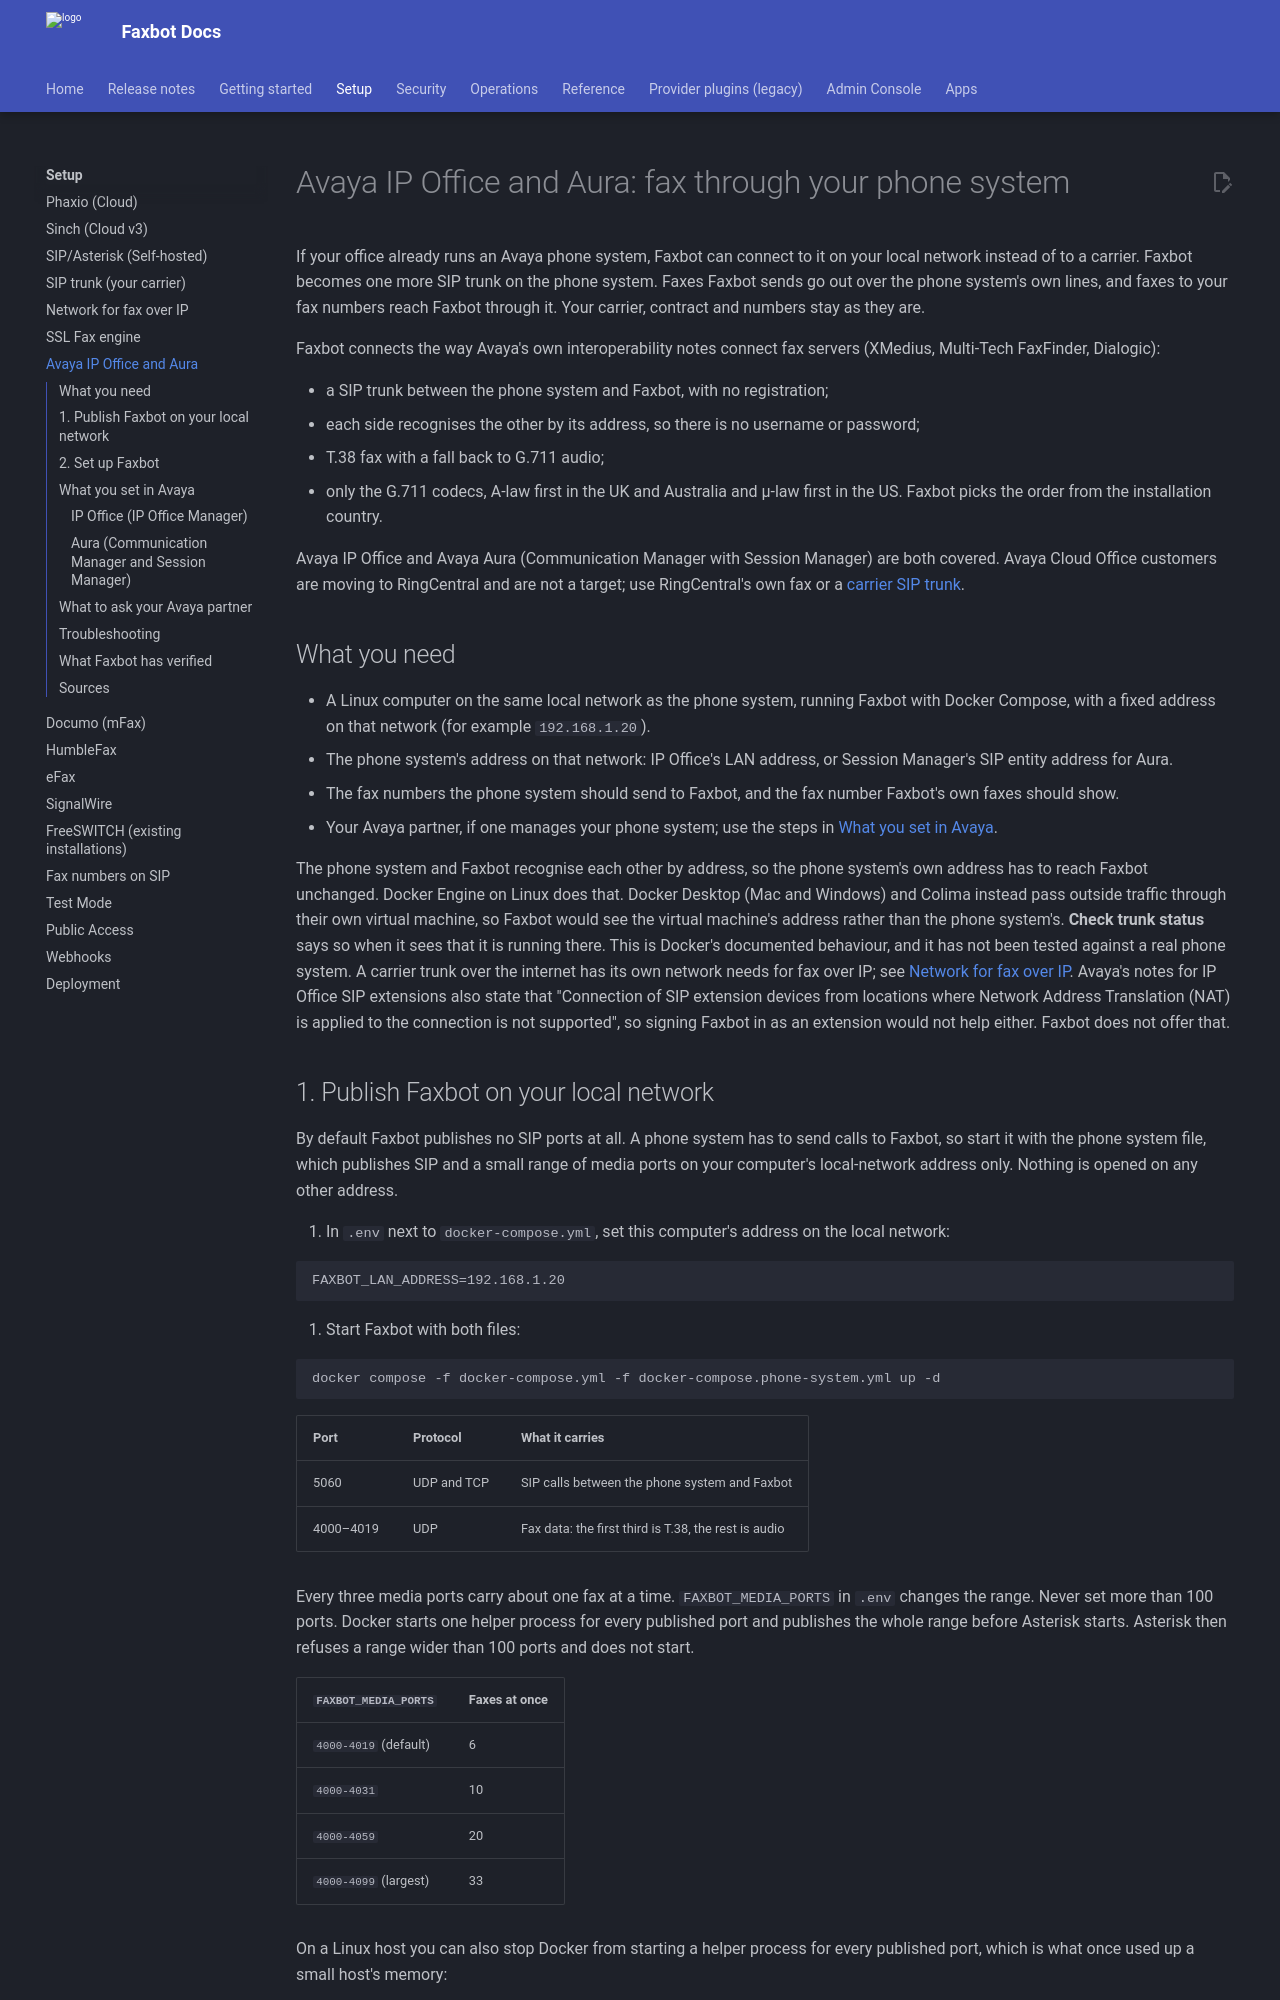

repository: DMontgomery40/Faxbot · page: eebaf30134f8a0cf61a5de967d3987ccd3597c7d/setup/avaya/index.html · generator: mkdocs

# Avaya IP Office and Aura: fax through your phone system

If your office already runs an Avaya phone system, Faxbot can connect to it on your local network instead of to a carrier. Faxbot becomes one more SIP trunk on the phone system. Faxes Faxbot sends go out over the phone system's own lines, and faxes to your fax numbers reach Faxbot through it. Your carrier, contract and numbers stay as they are.

Faxbot connects the way Avaya's own interoperability notes connect fax servers (XMedius, Multi-Tech FaxFinder, Dialogic):

- a SIP trunk between the phone system and Faxbot, with no registration;
- each side recognises the other by its address, so there is no username or password;
- T.38 fax with a fall back to G.711 audio;
- only the G.711 codecs, A-law first in the UK and Australia and µ-law first in the US. Faxbot picks the order from the installation country.

Avaya IP Office and Avaya Aura (Communication Manager with Session Manager) are both covered. Avaya Cloud Office customers are moving to RingCentral and are not a target; use RingCentral's own fax or a [carrier SIP trunk](sip-trunk.md).

## What you need

- A Linux computer on the same local network as the phone system, running Faxbot with Docker Compose, with a fixed address on that network (for example `192.168.1.20`).
- The phone system's address on that network: IP Office's LAN address, or Session Manager's SIP entity address for Aura.
- The fax numbers the phone system should send to Faxbot, and the fax number Faxbot's own faxes should show.
- Your Avaya partner, if one manages your phone system; use the steps in [What you set in Avaya](#what-you-set-in-avaya).

The phone system and Faxbot recognise each other by address, so the phone system's own address has to reach Faxbot unchanged. Docker Engine on Linux does that. Docker Desktop (Mac and Windows) and Colima instead pass outside traffic through their own virtual machine, so Faxbot would see the virtual machine's address rather than the phone system's. **Check trunk status** says so when it sees that it is running there. This is Docker's documented behaviour, and it has not been tested against a real phone system. A carrier trunk over the internet has its own network needs for fax over IP; see [Network for fax over IP](network.md). Avaya's notes for IP Office SIP extensions also state that "Connection of SIP extension devices from locations where Network Address Translation (NAT) is applied to the connection is not supported", so signing Faxbot in as an extension would not help either. Faxbot does not offer that.
